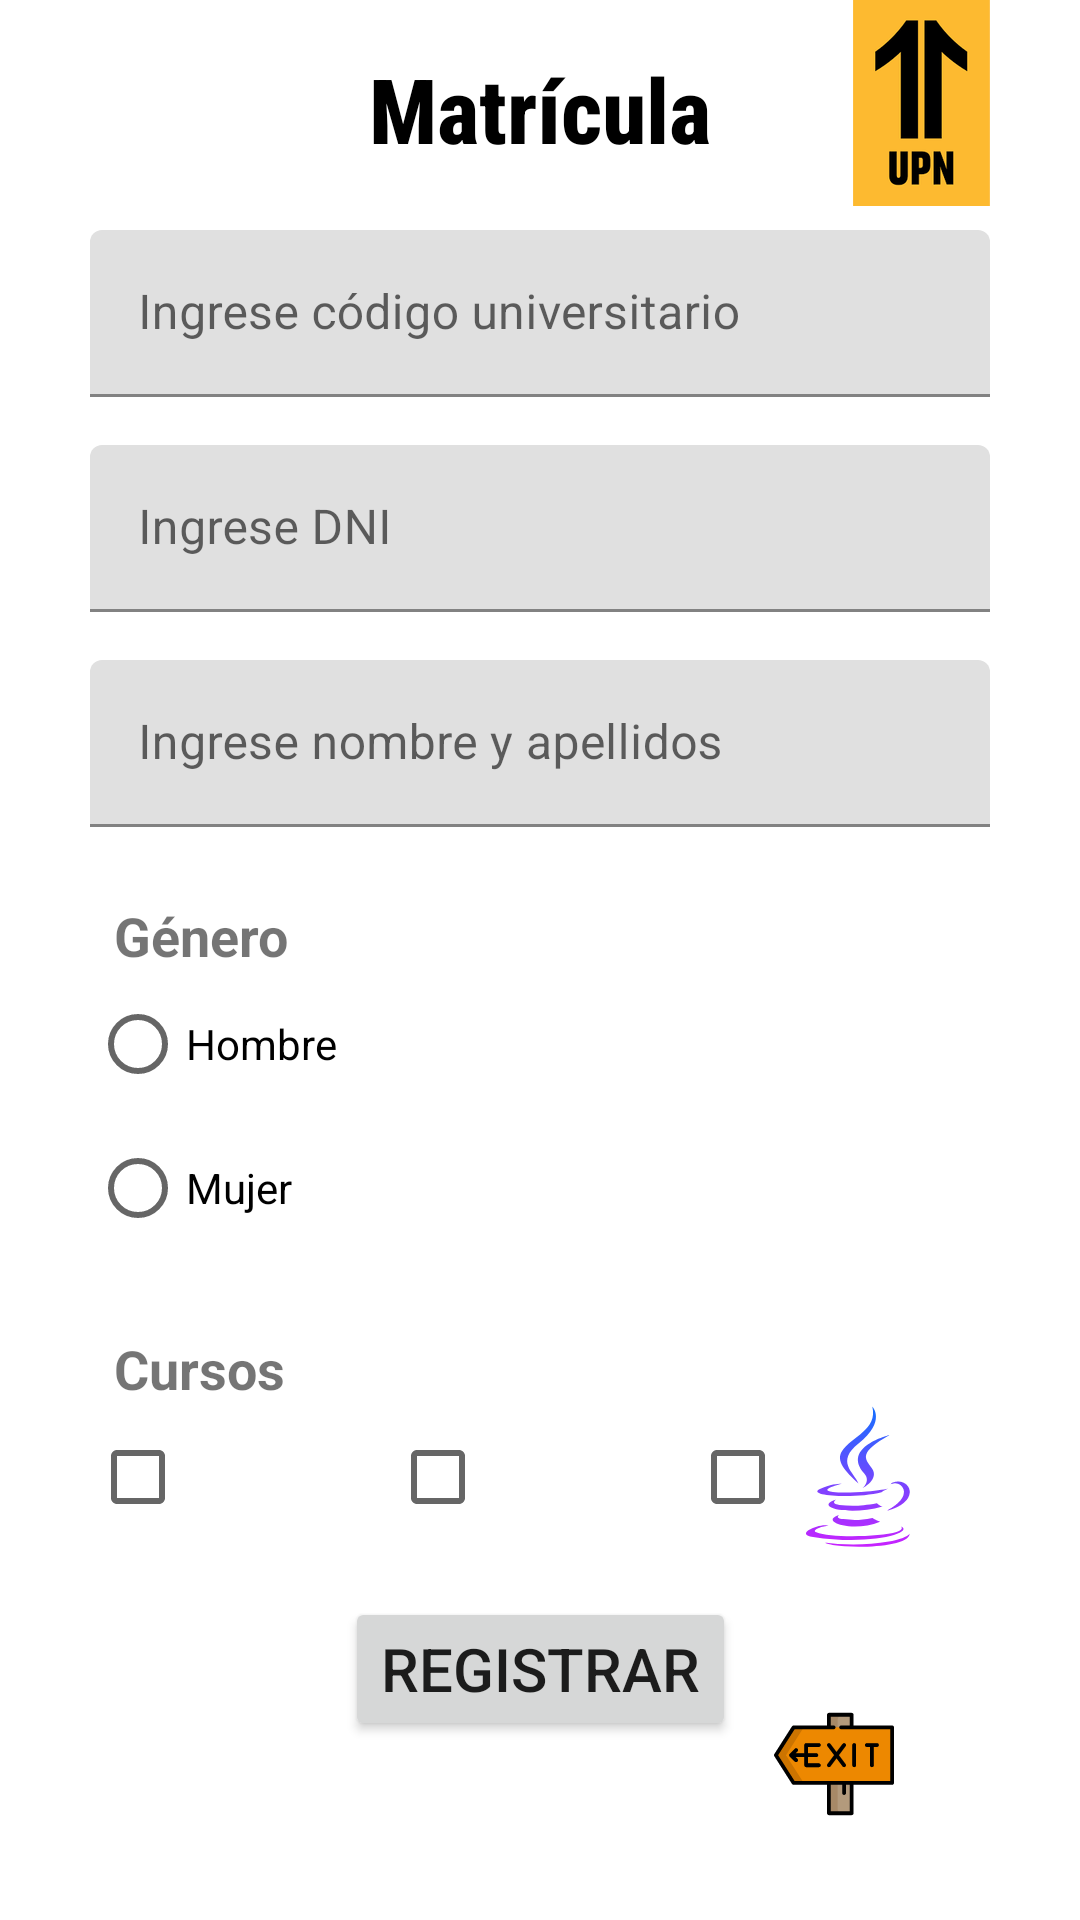

Write the Android layout XML for this screen, with the resource values it uses.
<!-- AndroidManifest.xml: application theme Theme.PC05 -->
<!-- res/layout/activity_register.xml -->
<?xml version="1.0" encoding="utf-8"?>
<androidx.constraintlayout.widget.ConstraintLayout xmlns:android="http://schemas.android.com/apk/res/android"
    xmlns:app="http://schemas.android.com/apk/res-auto"
    xmlns:tools="http://schemas.android.com/tools"
    android:layout_width="match_parent"
    android:layout_height="match_parent"
    tools:context=".RegisterActivity">

    <TextView
        android:id="@+id/text_title"
        android:layout_width="wrap_content"
        android:layout_height="wrap_content"
        android:layout_marginTop="16dp"
        android:fontFamily="sans-serif-condensed-medium"
        android:text="@string/text_title"
        android:textColor="@color/black"
        android:textSize="30sp"
        android:textStyle="bold"
        app:layout_constraintEnd_toStartOf="@+id/guideline_end"
        app:layout_constraintLeft_toLeftOf="parent"
        app:layout_constraintRight_toRightOf="parent"
        app:layout_constraintStart_toStartOf="@+id/guideline_begin"
        app:layout_constraintTop_toTopOf="parent" />

    <androidx.appcompat.widget.AppCompatImageView
        android:id="@+id/image_upn_icon"
        android:layout_width="wrap_content"
        android:layout_height="wrap_content"
        android:src="@drawable/upn_icon"
        app:layout_constraintEnd_toStartOf="@+id/guideline_end"
        app:layout_constraintTop_toTopOf="parent" />

    <com.google.android.material.textfield.TextInputLayout
        android:id="@+id/til_code_upn"
        android:layout_width="0dp"
        android:layout_height="wrap_content"
        android:layout_marginTop="8dp"
        android:hint="@string/hint_code_upn"
        app:layout_constraintEnd_toStartOf="@+id/guideline_end"
        app:layout_constraintStart_toStartOf="@+id/guideline_begin"
        app:layout_constraintTop_toBottomOf="@+id/image_upn_icon">

        <com.google.android.material.textfield.TextInputEditText
            android:id="@+id/tiedt_code_upn"
            android:layout_width="match_parent"
            android:layout_height="wrap_content"
            android:inputType="textCapSentences"
            android:maxLength="9" />
    </com.google.android.material.textfield.TextInputLayout>

    <com.google.android.material.textfield.TextInputLayout
        android:id="@+id/til_dni"
        android:layout_width="0dp"
        android:layout_height="wrap_content"
        android:layout_marginTop="16dp"
        android:hint="@string/hint_dni"
        app:layout_constraintEnd_toStartOf="@+id/guideline_end"
        app:layout_constraintStart_toStartOf="@+id/guideline_begin"
        app:layout_constraintTop_toBottomOf="@+id/til_code_upn">

        <com.google.android.material.textfield.TextInputEditText
            android:id="@+id/tiedt_dni"
            android:layout_width="match_parent"
            android:layout_height="wrap_content"
            android:inputType="number"
            android:maxLength="8" />
    </com.google.android.material.textfield.TextInputLayout>

    <com.google.android.material.textfield.TextInputLayout
        android:id="@+id/til_name_lastname"
        android:layout_width="0dp"
        android:layout_height="wrap_content"
        android:layout_marginTop="16dp"
        android:hint="@string/hint_name_lastname"
        app:layout_constraintEnd_toStartOf="@+id/guideline_end"
        app:layout_constraintStart_toStartOf="@+id/guideline_begin"
        app:layout_constraintTop_toBottomOf="@+id/til_dni">

        <com.google.android.material.textfield.TextInputEditText
            android:id="@+id/tiedt_name_lastname"
            android:layout_width="match_parent"
            android:layout_height="wrap_content"
            android:inputType="textPersonName"
            android:maxLength="50" />
    </com.google.android.material.textfield.TextInputLayout>

    <TextView
        android:id="@+id/text_label_gender"
        android:layout_width="0dp"
        android:layout_height="wrap_content"
        android:layout_marginStart="8dp"
        android:layout_marginTop="24dp"
        android:layout_marginEnd="8dp"
        android:text="@string/text_gender"
        android:textSize="18sp"
        android:textStyle="bold"
        app:layout_constraintEnd_toStartOf="@+id/guideline_end"
        app:layout_constraintStart_toStartOf="@+id/guideline_begin"
        app:layout_constraintTop_toBottomOf="@+id/til_name_lastname" />

    <RadioGroup
        android:id="@+id/radioGroup"
        android:layout_width="0dp"
        android:layout_height="wrap_content"
        android:orientation="vertical"
        app:layout_constraintEnd_toStartOf="@+id/guideline_end"
        app:layout_constraintStart_toStartOf="@+id/guideline_begin"
        app:layout_constraintTop_toBottomOf="@+id/text_label_gender">

        <RadioButton
            android:id="@+id/radio_button_man"
            android:layout_width="match_parent"
            android:layout_height="wrap_content"
            android:text="@string/text_man" />

        <RadioButton
            android:id="@+id/radio_button_woman"
            android:layout_width="match_parent"
            android:layout_height="wrap_content"
            android:text="@string/text_woman" />
    </RadioGroup>

    <TextView
        android:id="@+id/text_label_courses"
        android:layout_width="0dp"
        android:layout_height="wrap_content"
        android:layout_marginStart="8dp"
        android:layout_marginTop="24dp"
        android:layout_marginEnd="8dp"
        android:text="@string/text_courses"
        android:textSize="18sp"
        android:textStyle="bold"
        app:layout_constraintEnd_toStartOf="@+id/guideline_end"
        app:layout_constraintStart_toStartOf="@+id/guideline_begin"
        app:layout_constraintTop_toBottomOf="@+id/radioGroup" />

    <androidx.appcompat.widget.AppCompatCheckBox
        android:id="@+id/check_box_c_sharp"
        android:layout_width="0dp"
        android:layout_height="wrap_content"
        android:drawableStart="@drawable/ic_c_sharp"
        app:layout_constraintEnd_toStartOf="@+id/check_box_c_plus_plus"
        app:layout_constraintHorizontal_bias="0.5"
        app:layout_constraintStart_toStartOf="@+id/guideline_begin"
        app:layout_constraintTop_toBottomOf="@+id/text_label_courses" />

    <androidx.appcompat.widget.AppCompatCheckBox
        android:id="@+id/check_box_c_plus_plus"
        android:layout_width="0dp"
        android:layout_height="wrap_content"
        android:drawableStart="@drawable/ic_c_plus_plus"
        app:layout_constraintEnd_toStartOf="@+id/check_box_java"
        app:layout_constraintHorizontal_bias="0.5"
        app:layout_constraintStart_toEndOf="@+id/check_box_c_sharp"
        app:layout_constraintTop_toBottomOf="@+id/text_label_courses" />

    <androidx.appcompat.widget.AppCompatCheckBox
        android:id="@+id/check_box_java"
        android:layout_width="0dp"
        android:layout_height="wrap_content"
        android:drawableStart="@drawable/ic_java"
        app:layout_constraintEnd_toStartOf="@+id/guideline_end"
        app:layout_constraintHorizontal_bias="0.5"
        app:layout_constraintStart_toEndOf="@+id/check_box_c_plus_plus"
        app:layout_constraintTop_toBottomOf="@+id/text_label_courses" />

    <Button
        android:id="@+id/btn_register"
        android:layout_width="wrap_content"
        android:layout_height="wrap_content"
        android:layout_marginTop="16dp"
        android:onClick="register"
        android:text="@string/text_register"
        android:textSize="20sp"
        app:layout_constraintEnd_toStartOf="@+id/guideline_end"
        app:layout_constraintStart_toStartOf="@+id/guideline_begin"
        app:layout_constraintTop_toBottomOf="@+id/check_box_c_plus_plus" />

    <ImageButton
        android:id="@+id/btn_return"
        android:layout_width="wrap_content"
        android:layout_height="wrap_content"
        android:layout_marginEnd="32dp"
        android:layout_marginBottom="32dp"
        android:background="@color/white"
        android:onClick="finishActivity"
        android:src="@drawable/ic_exit"
        app:layout_constraintBottom_toBottomOf="parent"
        app:layout_constraintEnd_toStartOf="@+id/guideline_end"
        android:contentDescription="@string/text_exit" />

    <androidx.constraintlayout.widget.Guideline
        android:id="@+id/guideline_begin"
        android:layout_width="wrap_content"
        android:layout_height="wrap_content"
        android:orientation="vertical"
        app:layout_constraintGuide_begin="30dp" />

    <androidx.constraintlayout.widget.Guideline
        android:id="@+id/guideline_end"
        android:layout_width="wrap_content"
        android:layout_height="wrap_content"
        android:orientation="vertical"
        app:layout_constraintGuide_end="30dp" />

</androidx.constraintlayout.widget.ConstraintLayout>
<!-- resources referenced by this layout -->
<resources>
  <color name="black">#FF000000</color>
  <color name="white">#FFFFFFFF</color>
  <!-- drawable ic_exit: vector/xml drawable (drawable, 7297 chars, omitted) -->
  <!-- drawable ic_java: vector/xml drawable (drawable, 5134 chars, omitted) -->
  <!-- drawable upn_icon: png bitmap (drawable-hdpi, 2508 bytes) -->
  <string name="hint_code_upn">Ingrese código universitario</string>
  <string name="hint_dni">Ingrese DNI</string>
  <string name="hint_name_lastname">Ingrese nombre y apellidos</string>
  <string name="text_courses">Cursos</string>
  <string name="text_exit">exit</string>
  <string name="text_gender">Género</string>
  <string name="text_man">Hombre</string>
  <string name="text_register">Registrar</string>
  <string name="text_title">Matrícula</string>
  <string name="text_woman">Mujer</string>
  <style name="Theme.PC05" parent="Theme.MaterialComponents.DayNight.DarkActionBar">
          
          <item name="colorPrimary">@color/purple_500</item>
          <item name="colorPrimaryVariant">@color/purple_700</item>
          <item name="colorOnPrimary">@color/white</item>
          
          <item name="colorSecondary">@color/teal_200</item>
          <item name="colorSecondaryVariant">@color/teal_700</item>
          <item name="colorOnSecondary">@color/black</item>
          
          <item name="android:statusBarColor" tools:targetApi="l">?attr/colorPrimaryVariant</item>
          
      </style>
  <color name="purple_500">#FF6200EE</color>
  <color name="purple_700">#FF3700B3</color>
  <color name="teal_200">#FF03DAC5</color>
  <color name="teal_700">#FF018786</color>
</resources>
